Dataset: spectrograms_stft_5s_grayscale (GitHub, MalakarEresh/Parkinson-Detection-). Classes: healthy, parkinson.

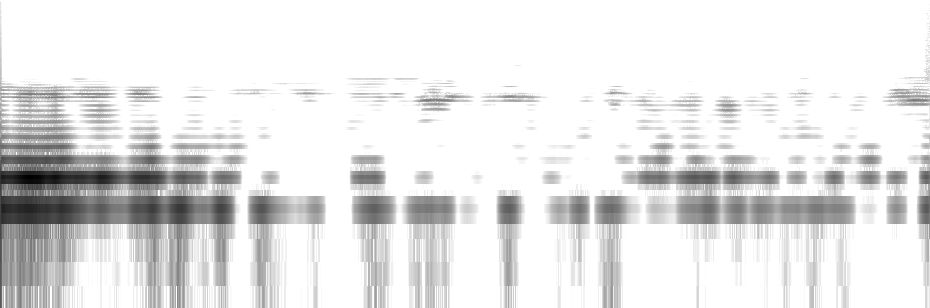
Label: parkinson

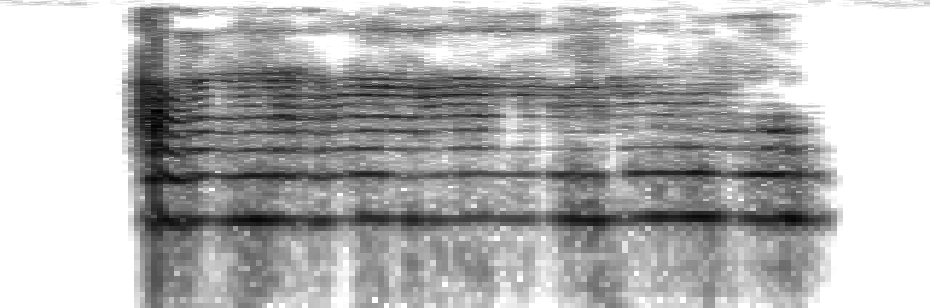
Label: parkinson

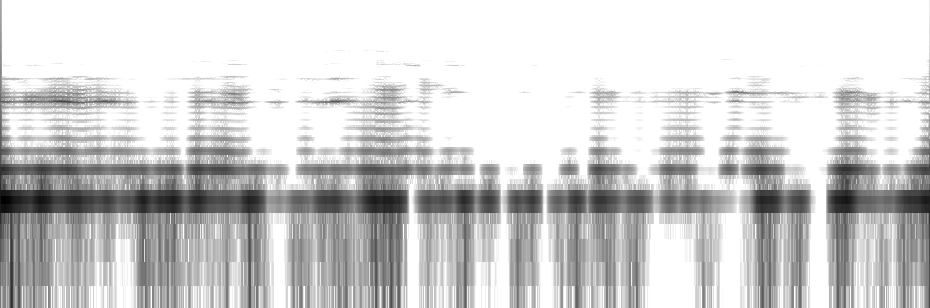
Label: healthy

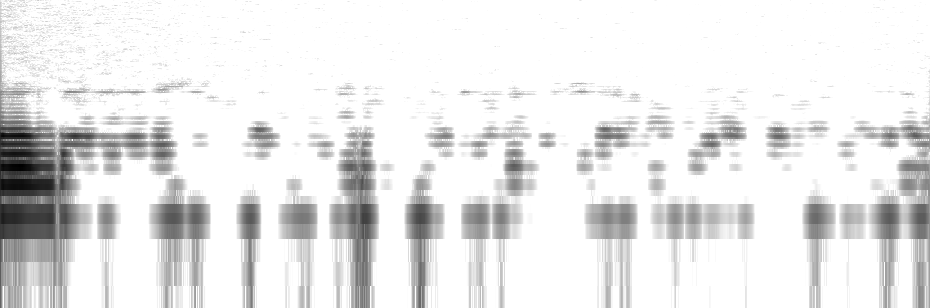
Label: healthy

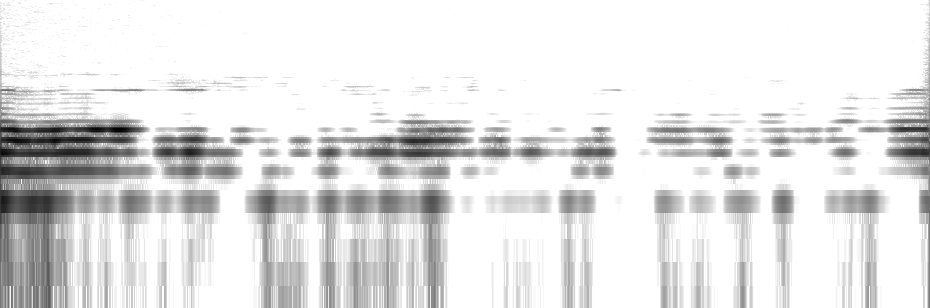
Label: healthy

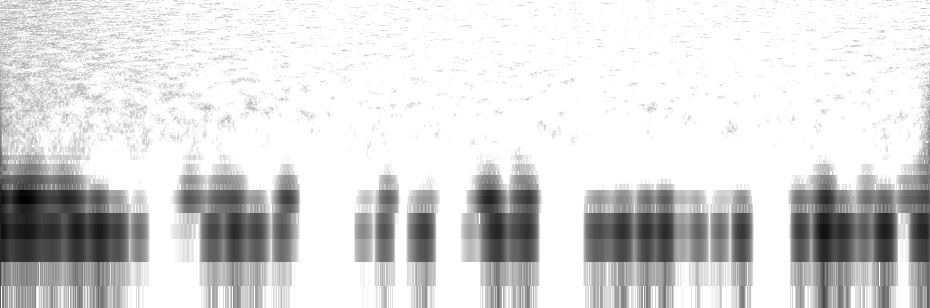
Label: parkinson
